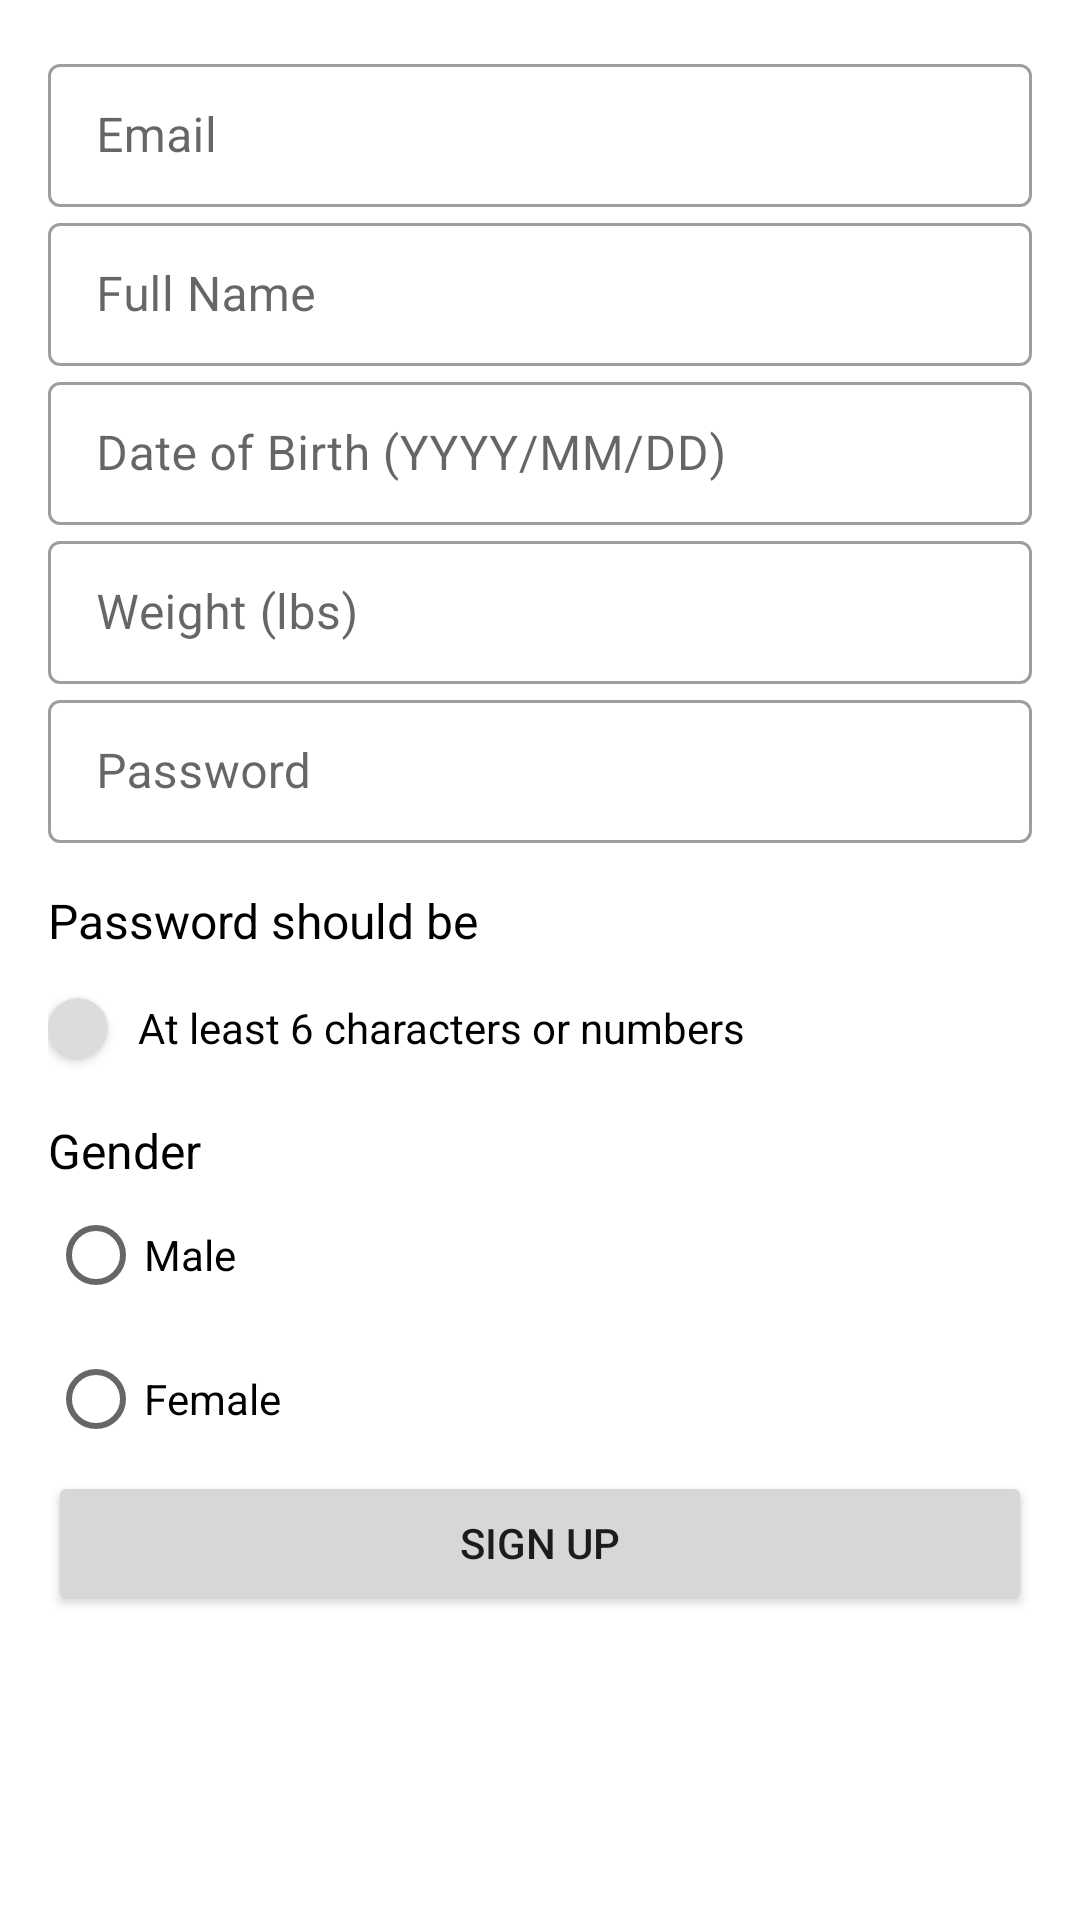

This screen was rendered from an Android layout file. Write that file and the resources it references.
<!-- AndroidManifest.xml: application theme Theme.DocConnect -->
<!-- res/layout/activity_patient_signup.xml -->
<?xml version="1.0" encoding="utf-8"?>
<RelativeLayout xmlns:android="http://schemas.android.com/apk/res/android"
    xmlns:app="http://schemas.android.com/apk/res-auto"
    xmlns:tools="http://schemas.android.com/tools"
    android:id="@+id/add_info"
    android:layout_width="match_parent"
    android:layout_height="match_parent"
    android:padding="16sp"
    tools:context=".user_information.PatientSignup">


    <LinearLayout
        android:id="@+id/patient_info_list"
        android:layout_width="match_parent"
        android:layout_height="match_parent"
        android:orientation="vertical">

        <ScrollView
            android:layout_width="fill_parent"
            android:layout_height="wrap_content">

            <LinearLayout
                android:layout_width="match_parent"
                android:layout_height="match_parent"
                android:orientation="vertical">

                <com.google.android.material.textfield.TextInputLayout
                    style="@style/Widget.MaterialComponents.TextInputLayout.OutlinedBox.Dense"
                    android:layout_width="match_parent"
                    android:layout_height="wrap_content"
                    app:layout_constraintEnd_toEndOf="parent"
                    app:layout_constraintStart_toStartOf="parent"
                    app:layout_constraintTop_toTopOf="parent">

                    <EditText
                        android:id="@+id/patient_email"
                        android:layout_width="match_parent"
                        android:layout_height="match_parent"
                        android:hint="Email"
                        android:inputType="textEmailAddress" />
                </com.google.android.material.textfield.TextInputLayout>

                <com.google.android.material.textfield.TextInputLayout
                    style="@style/Widget.MaterialComponents.TextInputLayout.OutlinedBox.Dense"
                    android:layout_width="match_parent"
                    android:layout_height="wrap_content">

                    <EditText
                        android:id="@+id/patient_name"
                        android:layout_width="match_parent"
                        android:layout_height="match_parent"
                        android:hint="Full Name"
                        android:inputType="textShortMessage"
                        android:singleLine="true" />
                </com.google.android.material.textfield.TextInputLayout>

                <com.google.android.material.textfield.TextInputLayout
                    style="@style/Widget.MaterialComponents.TextInputLayout.OutlinedBox.Dense"
                    android:layout_width="match_parent"
                    android:layout_height="wrap_content">

                    <EditText
                        android:id="@+id/patient_DOB"
                        android:layout_width="match_parent"
                        android:layout_height="match_parent"
                        android:hint="Date of Birth (YYYY/MM/DD)"
                        android:inputType="date|number"
                        android:selectAllOnFocus="true" />
                </com.google.android.material.textfield.TextInputLayout>

                <com.google.android.material.textfield.TextInputLayout
                    style="@style/Widget.MaterialComponents.TextInputLayout.OutlinedBox.Dense"
                    android:layout_width="match_parent"
                    android:layout_height="wrap_content">

                    <EditText
                        android:id="@+id/patient_weight"
                        android:layout_width="match_parent"
                        android:layout_height="match_parent"
                        android:hint="Weight (lbs)"
                        android:inputType="number"
                        android:selectAllOnFocus="true" />
                </com.google.android.material.textfield.TextInputLayout>

                <com.google.android.material.textfield.TextInputLayout
                    style="@style/Widget.MaterialComponents.TextInputLayout.OutlinedBox.Dense"
                    android:layout_width="match_parent"
                    android:layout_height="wrap_content">

                    <EditText
                        android:id="@+id/patient_password"
                        android:layout_width="match_parent"
                        android:layout_height="match_parent"
                        android:hint="Password"
                        android:inputType="text" />
                </com.google.android.material.textfield.TextInputLayout>

                <TextView
                    android:layout_width="match_parent"
                    android:layout_height="wrap_content"
                    android:layout_marginTop="15dp"
                    android:text="Password should be"
                    android:textColor="@color/black"
                    android:textSize="16sp" />

                <LinearLayout
                    android:layout_width="match_parent"
                    android:layout_height="30dp"
                    android:layout_gravity="center"
                    android:layout_marginTop="10dp"
                    android:orientation="horizontal">

                    <androidx.cardview.widget.CardView
                        android:id="@+id/patient_cardOne"
                        android:layout_width="20dp"
                        android:layout_height="20dp"
                        android:layout_gravity="center"
                        app:cardBackgroundColor="#dcdcdc"
                        app:cardCornerRadius="25dp">

                        <ImageView
                            android:layout_width="15dp"
                            android:layout_height="15dp"
                            android:layout_gravity="center"
                            android:background="@drawable/ic_baseline_check_24" />

                    </androidx.cardview.widget.CardView>

                    <TextView
                        android:layout_width="match_parent"
                        android:layout_height="match_parent"
                        android:layout_marginStart="10dp"
                        android:layout_marginEnd="10dp"
                        android:gravity="center|start"
                        android:text="At least 6 characters or numbers"
                        android:textColor="@android:color/black" />

                </LinearLayout>

                <TextView
                    android:layout_width="match_parent"
                    android:layout_height="wrap_content"
                    android:layout_marginTop="15dp"
                    android:text="Gender"
                    android:textColor="@color/black"
                    android:textSize="16sp" />

                <RadioGroup
                    android:id="@+id/gender_patient"
                    android:layout_width="match_parent"
                    android:layout_height="wrap_content"
                    android:layout_gravity="start"
                    app:layout_constraintEnd_toEndOf="parent"
                    app:layout_constraintStart_toStartOf="parent"
                    app:layout_constraintTop_toBottomOf="@+id/patient_info_list">

                    <RadioButton
                        android:id="@+id/patient_male"
                        android:layout_width="match_parent"
                        android:layout_height="wrap_content"
                        android:text="Male" />

                    <RadioButton
                        android:id="@+id/patient_female"
                        android:layout_width="match_parent"
                        android:layout_height="wrap_content"
                        android:text="Female" />
                </RadioGroup>

                <Button
                    android:id="@+id/add_patient_info"
                    android:layout_width="match_parent"
                    android:layout_height="wrap_content"
                    android:layout_gravity="center"
                    android:text="Sign Up" />

            </LinearLayout>
        </ScrollView>

    </LinearLayout>

    <ProgressBar
        android:id="@+id/progressBar3"
        style="?android:attr/progressBarStyle"
        android:layout_width="wrap_content"
        android:layout_height="wrap_content"
        android:layout_centerInParent="true"
        android:visibility="invisible" />

</RelativeLayout>
<!-- resources referenced by this layout -->
<resources>
  <color name="black">#FF000000</color>
  <style name="Theme.DocConnect" parent="Theme.MaterialComponents.DayNight.DarkActionBar">
          
          <item name="colorPrimary">@color/purple_500</item>
          <item name="colorPrimaryVariant">@color/purple_700</item>
          <item name="colorOnPrimary">@color/white</item>
          
          <item name="colorSecondary">@color/teal_200</item>
          <item name="colorSecondaryVariant">@color/teal_700</item>
          <item name="colorOnSecondary">@color/black</item>
          
          <item name="android:statusBarColor" tools:targetApi="l">?attr/colorPrimaryVariant</item>
          
      </style>
  <color name="purple_500">#FF018786</color>
  <color name="purple_700">#018ede</color>
  <color name="white">#FFFFFFFF</color>
  <color name="teal_200">#99CC33</color>
  <color name="teal_700">#FF018786</color>
</resources>
